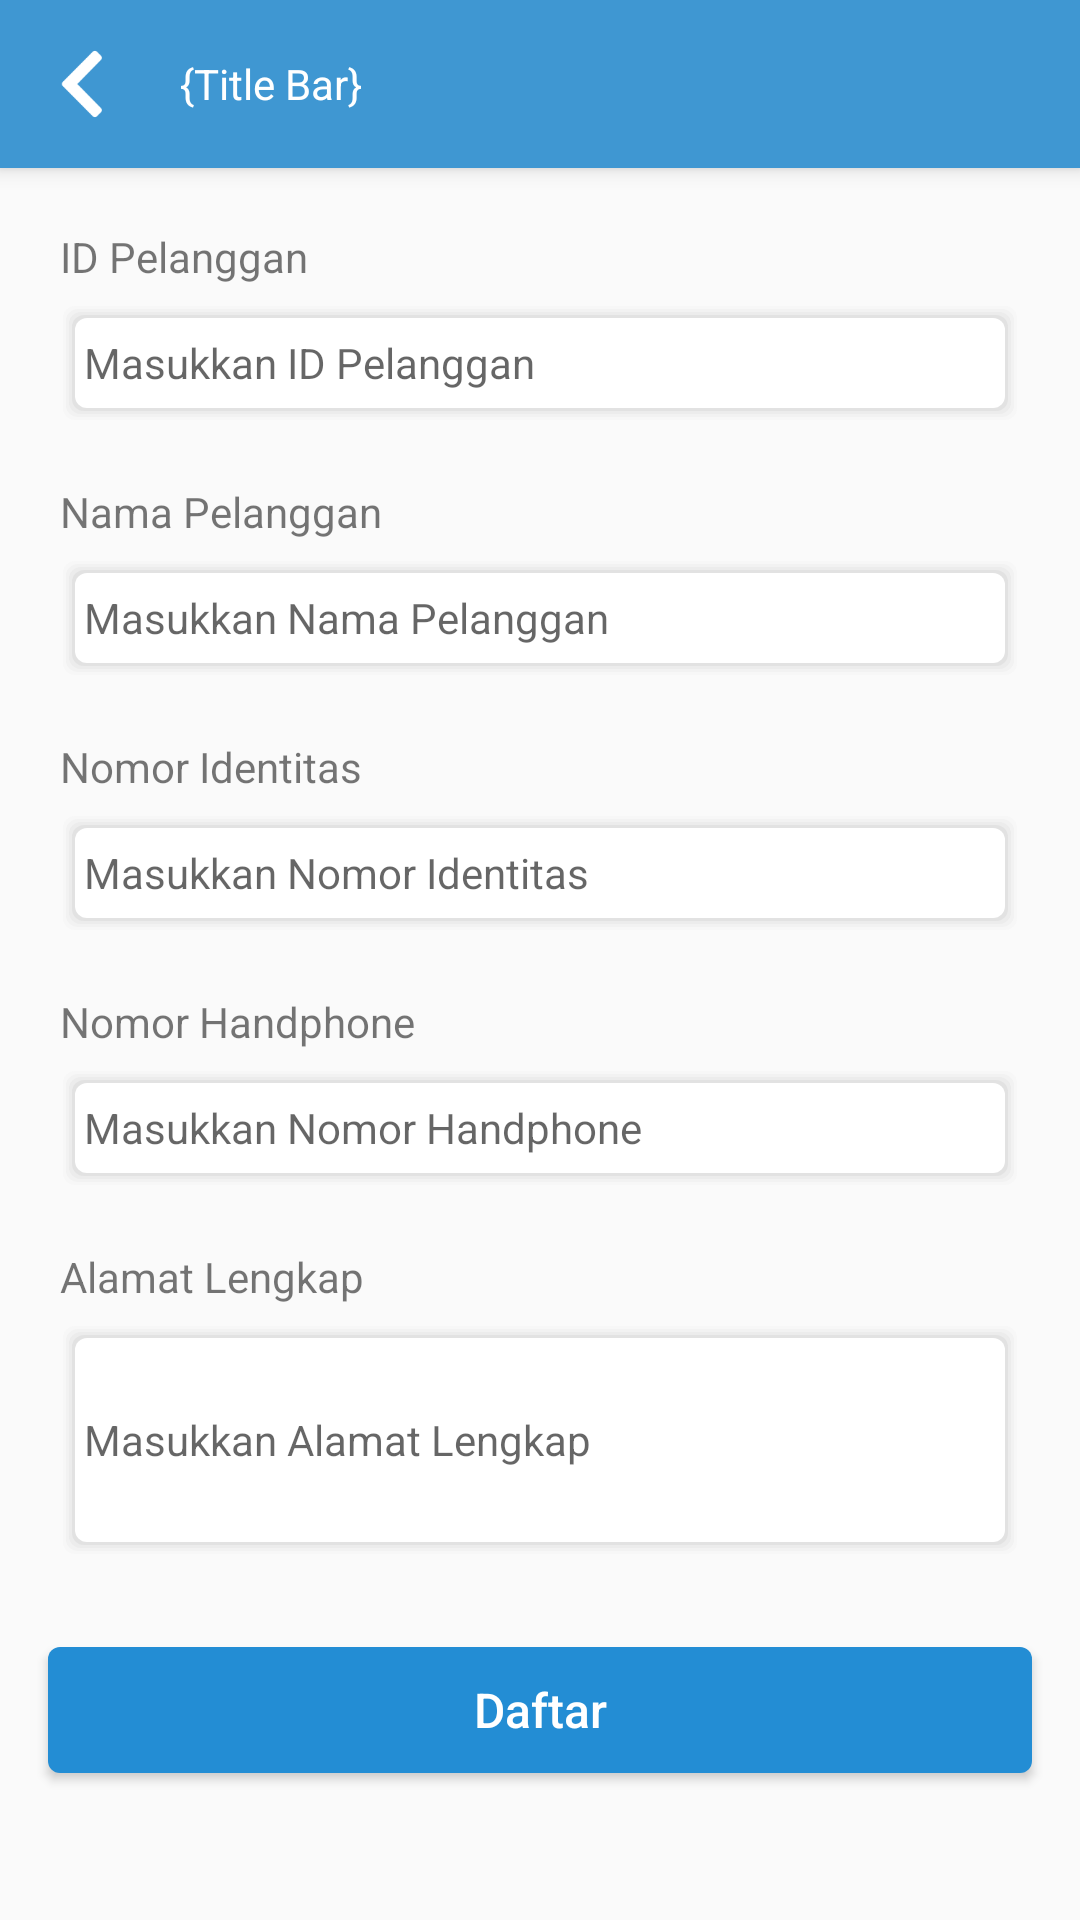

This screen was rendered from an Android layout file. Write that file and the resources it references.
<!-- AndroidManifest.xml: application theme AppTheme -->
<!-- res/layout/activity_addcustomer.xml -->
<?xml version="1.0" encoding="utf-8"?>
<RelativeLayout
    xmlns:android="http://schemas.android.com/apk/res/android"
    xmlns:app="http://schemas.android.com/apk/res-auto"
    android:orientation="vertical"
    android:layout_width="match_parent"
    android:layout_height="match_parent">

    <ScrollView
        android:id="@+id/layout_mbanking_scrollview"
        android:layout_width="match_parent"
        android:layout_height="match_parent"
        android:scrollbars="none"
        android:layout_alignParentTop="true"
        android:layout_alignParentLeft="true"
        android:layout_alignParentStart="true"
        android:layout_marginTop="@dimen/bottom_nav_height"
        android:fitsSystemWindows="true">

        <LinearLayout
            android:layout_width="match_parent"
            android:layout_height="match_parent"
            android:orientation="vertical"
            android:layout_marginTop="10dp">

            <LinearLayout
                android:layout_width="match_parent"
                android:layout_height="wrap_content"
                android:orientation="vertical"
                android:padding="10dp">

                <TextView
                    android:layout_width="wrap_content"
                    android:layout_height="wrap_content"
                    android:text="ID Pelanggan"
                    android:textSize="14dp"
                    android:layout_marginLeft="10dp"
                    android:layout_marginRight="10dp"/>

                <EditText
                    android:id="@+id/et_customerid"
                    android:layout_width="match_parent"
                    android:layout_height="40dp"
                    android:background="@drawable/forminput_cardwhite"
                    android:hint="Masukkan ID Pelanggan"
                    android:textSize="14sp"
                    android:paddingLeft="8dp"
                    android:paddingRight="8dp"
                    android:layout_marginTop="6dp"
                    android:layout_marginLeft="10dp"
                    android:layout_marginRight="10dp"
                    android:inputType="number"/>

            </LinearLayout>


            <LinearLayout
                android:layout_width="match_parent"
                android:layout_height="wrap_content"
                android:orientation="vertical"
                android:padding="10dp">

                <TextView
                    android:layout_width="wrap_content"
                    android:layout_height="wrap_content"
                    android:text="Nama Pelanggan"
                    android:textSize="14dp"
                    android:layout_marginLeft="10dp"
                    android:layout_marginRight="10dp"/>

                <EditText
                    android:id="@+id/et_customername"
                    android:layout_width="match_parent"
                    android:layout_height="40dp"
                    android:background="@drawable/forminput_cardwhite"
                    android:hint="Masukkan Nama Pelanggan"
                    android:textSize="14sp"
                    android:paddingLeft="8dp"
                    android:paddingRight="8dp"
                    android:layout_marginTop="6dp"
                    android:layout_marginLeft="10dp"
                    android:layout_marginRight="10dp"
                    android:inputType="text"
                    android:maxLength="30"/>

            </LinearLayout>

            <LinearLayout
                android:layout_width="match_parent"
                android:layout_height="wrap_content"
                android:orientation="vertical"
                android:padding="10dp">

                <TextView
                    android:layout_width="wrap_content"
                    android:layout_height="wrap_content"
                    android:text="Nomor Identitas"
                    android:textSize="14dp"
                    android:layout_marginLeft="10dp"
                    android:layout_marginRight="10dp"/>

                <EditText
                    android:id="@+id/et_identitynumber"
                    android:layout_width="match_parent"
                    android:layout_height="40dp"
                    android:background="@drawable/forminput_cardwhite"
                    android:hint="Masukkan Nomor Identitas"
                    android:textSize="14sp"
                    android:paddingLeft="8dp"
                    android:paddingRight="8dp"
                    android:layout_marginTop="6dp"
                    android:layout_marginLeft="10dp"
                    android:layout_marginRight="10dp"
                    android:inputType="number"
                    android:maxLength="16"/>

            </LinearLayout>

            <LinearLayout
                android:layout_width="match_parent"
                android:layout_height="wrap_content"
                android:orientation="vertical"
                android:padding="10dp">

                <TextView
                    android:layout_width="wrap_content"
                    android:layout_height="wrap_content"
                    android:text="Nomor Handphone"
                    android:textSize="14dp"
                    android:layout_marginLeft="10dp"
                    android:layout_marginRight="10dp"/>

                <EditText
                    android:id="@+id/et_phonenumber"
                    android:layout_width="match_parent"
                    android:layout_height="40dp"
                    android:background="@drawable/forminput_cardwhite"
                    android:hint="Masukkan Nomor Handphone"
                    android:textSize="14sp"
                    android:paddingLeft="8dp"
                    android:paddingRight="8dp"
                    android:layout_marginTop="6dp"
                    android:layout_marginLeft="10dp"
                    android:layout_marginRight="10dp"
                    android:inputType="number"
                    android:maxLength="15"/>

            </LinearLayout>


            <LinearLayout
                android:layout_width="match_parent"
                android:layout_height="wrap_content"
                android:orientation="vertical"
                android:padding="10dp">

                <TextView
                    android:layout_width="wrap_content"
                    android:layout_height="wrap_content"
                    android:text="Alamat Lengkap"
                    android:textSize="14dp"
                    android:layout_marginLeft="10dp"
                    android:layout_marginRight="10dp"/>

                <EditText
                    android:id="@+id/et_address2"
                    android:layout_width="match_parent"
                    android:layout_height="wrap_content"
                    android:background="@drawable/forminput_cardwhite"
                    android:hint="Masukkan Alamat Lengkap"
                    android:textSize="14sp"
                    android:paddingLeft="8dp"
                    android:paddingRight="8dp"
                    android:layout_marginTop="6dp"
                    android:layout_marginLeft="10dp"
                    android:layout_marginRight="10dp"
                    android:inputType="textMultiLine"
                    android:minLines="4"
                    android:maxLength="100"/>

            </LinearLayout>

            <Button
                android:id="@+id/btn_submitaddcustomer"
                android:layout_width="match_parent"
                android:layout_height="42dp"
                android:layout_marginRight="16dp"
                android:layout_marginLeft="16dp"
                android:layout_marginTop="20dp"
                android:layout_marginBottom="30dp"
                android:textSize="16dp"
                android:textColor="@color/colorWhite"
                android:background="@drawable/button_primary"
                android:text="Daftar"
                android:textAllCaps="false"/>

        </LinearLayout>

    </ScrollView>
    <include layout="@layout/toolbar_regular" />
    <include layout="@layout/loading" />
</RelativeLayout>
<!-- res/layout/toolbar_regular.xml (included above) -->
<?xml version="1.0" encoding="utf-8"?>
<android.support.v7.widget.Toolbar
    xmlns:app="http://schemas.android.com/apk/res-auto"
    xmlns:android="http://schemas.android.com/apk/res/android"
    android:layout_width="match_parent"
    android:layout_height="@dimen/toolbar_height_default"
    android:background="@color/colorPrimary"
    android:elevation="4dp"
    android:id="@+id/tb_regular">

    <android.support.constraint.ConstraintLayout
        android:layout_width="match_parent"
        android:layout_height="wrap_content"
        android:orientation="horizontal">

        <ImageView
            android:id="@+id/btn_back"
            android:layout_width="24dp"
            android:layout_height="24dp"
            android:src="@drawable/ico_leftarrowwhite"
            app:layout_constraintBottom_toBottomOf="parent"
            android:layout_marginBottom="8dp"
            app:layout_constraintTop_toTopOf="parent"
            android:layout_marginTop="8dp"
            app:layout_constraintLeft_toLeftOf="parent" />

        <TextView
            android:id="@+id/tv_page_title"
            android:layout_width="wrap_content"
            android:layout_height="0dp"
            android:gravity="center_vertical"
            android:textColor="@color/colorWhite"
            android:textSize="14dp"
            app:layout_constraintTop_toTopOf="parent"
            android:layout_marginTop="8dp"
            app:layout_constraintBottom_toBottomOf="parent"
            android:layout_marginBottom="8dp"
            app:layout_constraintVertical_bias="0.0"
            app:layout_constraintLeft_toRightOf="@+id/btn_back"
            android:layout_marginLeft="20dp"
            android:text="{Title Bar}"/>

    </android.support.constraint.ConstraintLayout>

</android.support.v7.widget.Toolbar>
<!-- res/layout/loading.xml (included above) -->
<?xml version="1.0" encoding="utf-8"?>
<RelativeLayout xmlns:android="http://schemas.android.com/apk/res/android"
    android:layout_width="match_parent"
    android:layout_height="match_parent"
    android:gravity="center_horizontal"
    android:background="@color/overlay"
    android:visibility="gone"
    android:clickable="true"
    android:id="@+id/progressbar_loading">

    <ProgressBar
        android:layout_width="wrap_content"
        android:layout_height="wrap_content"
        android:layout_centerInParent="true"
        android:layout_alignParentBottom="true"
        android:layout_alignParentTop="true" />

</RelativeLayout>
<!-- resources referenced by this layout -->
<resources>
  <color name="colorPrimary">#3F97D2</color>
  <color name="colorWhite">#FFFFFF</color>
  <color name="overlay">#803b3b3b</color>
  <dimen name="bottom_nav_height">56dp</dimen>
  <dimen name="toolbar_height_default">56dp</dimen>
  <!-- drawable button_primary (drawable) -->
  <?xml version="1.0" encoding="utf-8"?>
  <shape xmlns:android="http://schemas.android.com/apk/res/android" android:shape="rectangle" >
      <corners
          android:radius="4dp" />
  
      <solid android:color="@color/colorPrimaryDark" />
  
      <padding
          android:left="0dp"
          android:top="0dp"
          android:right="0dp"
          android:bottom="0dp" />
  
      <margin
          android:bottom="8dp" />
  
      <size
          android:width="120dp"
          android:height="40dp" />
  </shape>
  <!-- drawable forminput_cardwhite: vector/xml drawable (drawable, 4806 chars, omitted) -->
  <!-- drawable ico_leftarrowwhite: png bitmap (drawable, 1288 bytes) -->
  <style name="AppTheme" parent="Theme.AppCompat.Light.NoActionBar">
          
          <item name="colorPrimary">@color/colorPrimary</item>
          <item name="colorPrimaryDark">@color/colorPrimaryDark</item>
          <item name="colorAccent">@color/colorAccent</item>
          <item name="bottomSheetDialogTheme">@style/AppBottomSheetDialogTheme</item>
      </style>
  <color name="colorPrimaryDark">#238DD4</color>
  <color name="colorAccent">#FDD835</color>
  <style name="AppBottomSheetDialogTheme" parent="Theme.Design.Light.BottomSheetDialog">
          <item name="bottomSheetStyle">@style/AppModalStyle</item>
      </style>
  <style name="AppModalStyle" parent="Widget.Design.BottomSheet.Modal">
          <item name="android:background">@drawable/rounded_dialog</item>
      </style>
</resources>
